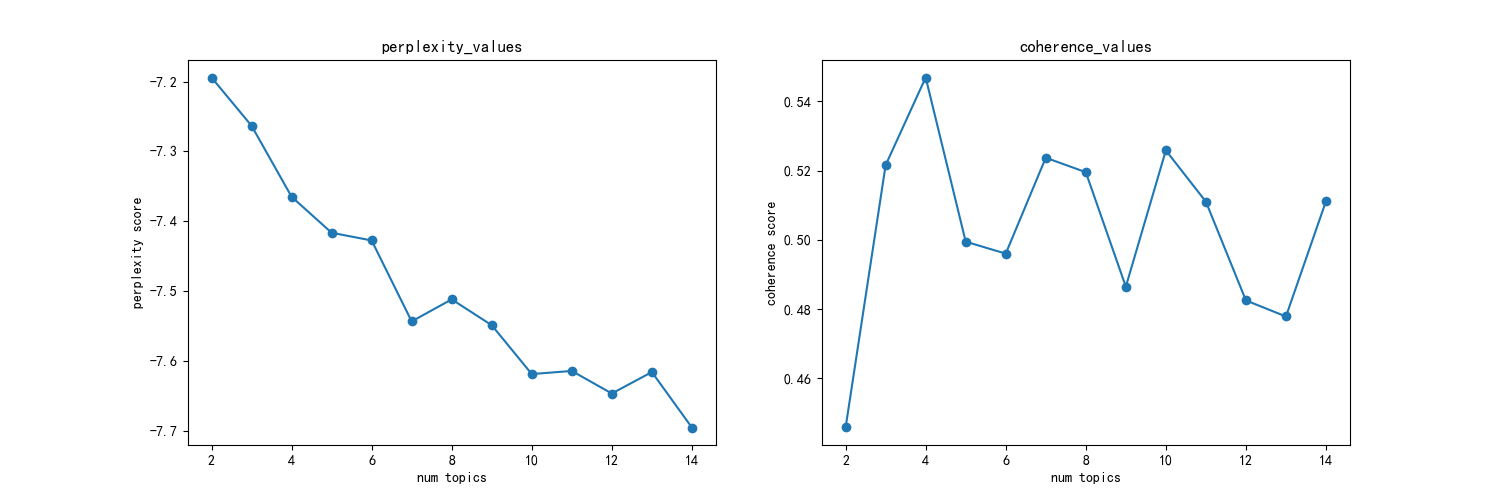

The data file committed next to this chart (first rows):
主题数, 困惑度, 一致性
2, -7.194, 0.4458
3, -7.263, 0.5216
4, -7.365, 0.5469
5, -7.416, 0.4995
6, -7.427, 0.496
7, -7.543, 0.5237
8, -7.512, 0.5195
9, -7.549, 0.4865
10, -7.619, 0.5258
11, -7.614, 0.511
12, -7.646, 0.4825
13, -7.616, 0.4779
14, -7.695, 0.5112
